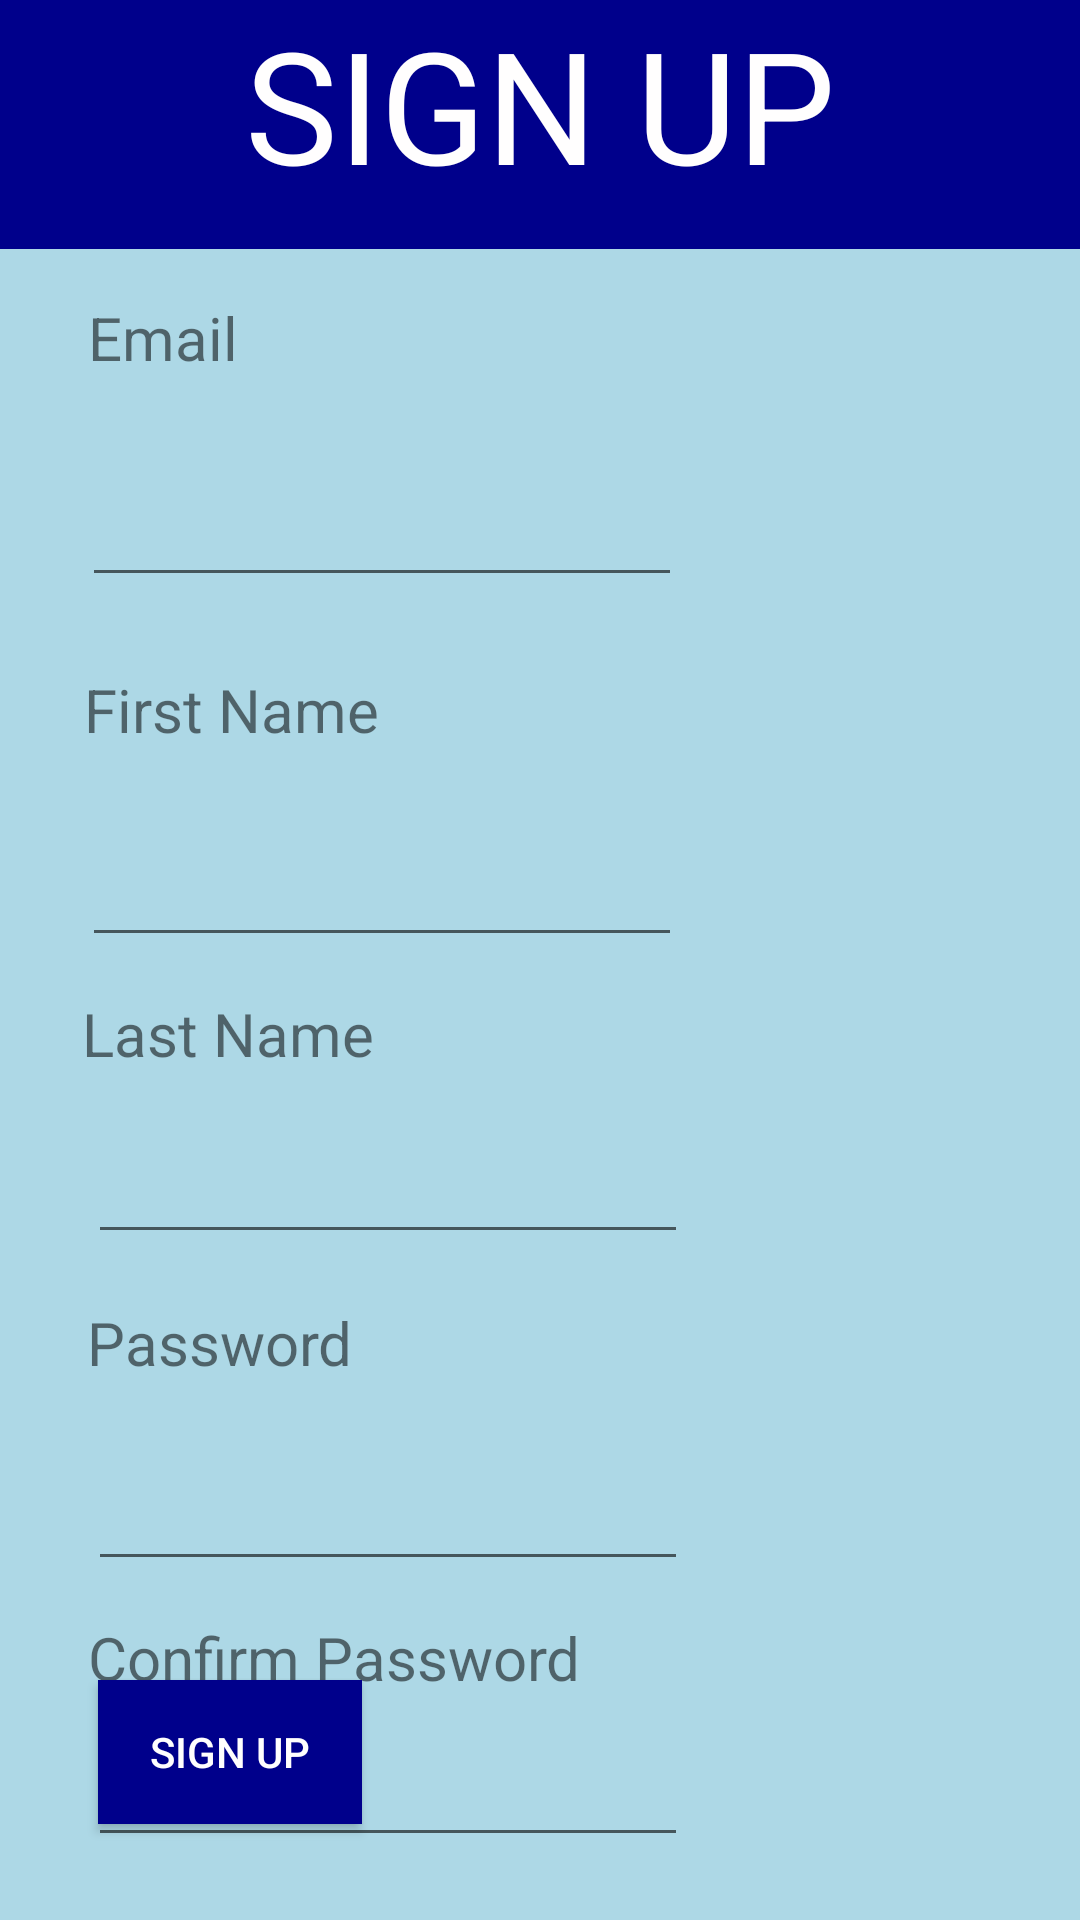

Layout XML and referenced resources for this Android screen:
<!-- AndroidManifest.xml: activity theme Theme.GenericTemplate.NoActionBar -->
<!-- res/layout/fragment_sign_up.xml -->
<?xml version="1.0" encoding="utf-8"?>
<androidx.constraintlayout.widget.ConstraintLayout xmlns:android="http://schemas.android.com/apk/res/android"
    xmlns:app="http://schemas.android.com/apk/res-auto"
    xmlns:tools="http://schemas.android.com/tools"
    android:id="@+id/frameLayout"
    android:layout_width="match_parent"
    android:layout_height="match_parent"
    android:background="#ADD8E6"
    tools:context=".SignUpFragment">

    <TextView
        android:id="@+id/SignUpHeader"
        android:layout_width="match_parent"
        android:layout_height="83dp"
        android:background="#00008B"
        android:text="SIGN UP"
        android:textAlignment="center"
        android:textColor="#FFFEFE"
        android:textSize="52sp"
        app:layout_constraintEnd_toEndOf="parent"
        app:layout_constraintStart_toStartOf="parent"
        app:layout_constraintTop_toTopOf="parent" />

    <TextView
        android:id="@+id/textView3"
        android:layout_width="200dp"
        android:layout_height="40dp"
        android:layout_marginTop="16dp"
        android:text="Email"
        android:textSize="20dp"
        app:layout_constraintEnd_toEndOf="parent"
        app:layout_constraintHorizontal_bias="0.184"
        app:layout_constraintStart_toStartOf="parent"
        app:layout_constraintTop_toBottomOf="@+id/SignUpHeader" />

    <EditText
        android:id="@+id/editTextTextEmailAddress2"
        android:layout_width="200dp"
        android:layout_height="40dp"
        android:layout_marginTop="20dp"
        android:ems="10"
        android:inputType="textEmailAddress"
        app:layout_constraintEnd_toEndOf="parent"
        app:layout_constraintHorizontal_bias="0.17"
        app:layout_constraintStart_toStartOf="parent"
        app:layout_constraintTop_toBottomOf="@+id/textView3" />

    <TextView
        android:id="@+id/textView4"
        android:layout_width="200dp"
        android:layout_height="40dp"
        android:layout_marginTop="24dp"
        android:text="First Name"
        android:textSize="20dp"
        app:layout_constraintEnd_toEndOf="parent"
        app:layout_constraintHorizontal_bias="0.176"
        app:layout_constraintStart_toStartOf="parent"
        app:layout_constraintTop_toBottomOf="@+id/editTextTextEmailAddress2" />

    <EditText
        android:id="@+id/editTextTextPersonName4"
        android:layout_width="200dp"
        android:layout_height="40dp"
        android:layout_marginTop="16dp"
        android:ems="10"
        android:inputType="textPersonName"
        app:layout_constraintEnd_toEndOf="parent"
        app:layout_constraintHorizontal_bias="0.17"
        app:layout_constraintStart_toStartOf="parent"
        app:layout_constraintTop_toBottomOf="@+id/textView4" />

    <TextView
        android:id="@+id/textView8"
        android:layout_width="200dp"
        android:layout_height="35dp"
        android:layout_marginTop="12dp"
        android:text="Last Name"
        android:textSize="20dp"
        app:layout_constraintEnd_toEndOf="parent"
        app:layout_constraintHorizontal_bias="0.17"
        app:layout_constraintStart_toStartOf="parent"
        app:layout_constraintTop_toBottomOf="@+id/editTextTextPersonName4" />

    <EditText
        android:id="@+id/editTextTextPersonName5"
        android:layout_width="200dp"
        android:layout_height="40dp"
        android:layout_marginTop="12dp"
        android:ems="10"
        android:inputType="textPersonName"
        app:layout_constraintEnd_toEndOf="parent"
        app:layout_constraintHorizontal_bias="0.184"
        app:layout_constraintStart_toStartOf="parent"
        app:layout_constraintTop_toBottomOf="@+id/textView8" />

    <TextView
        android:id="@+id/textView9"
        android:layout_width="200dp"
        android:layout_height="41dp"
        android:layout_marginTop="16dp"
        android:text="Password"
        android:textSize="20dp"
        app:layout_constraintEnd_toEndOf="parent"
        app:layout_constraintHorizontal_bias="0.181"
        app:layout_constraintStart_toStartOf="parent"
        app:layout_constraintTop_toBottomOf="@+id/editTextTextPersonName5" />

    <androidx.appcompat.widget.AppCompatButton
        android:id="@+id/button"
        android:layout_width="wrap_content"
        android:layout_height="wrap_content"
        android:layout_marginBottom="32dp"
        android:background="#00008B"
        android:text="Sign Up"
        android:textColor="#FFFEFE"
        app:layout_constraintBottom_toBottomOf="parent"
        app:layout_constraintEnd_toEndOf="parent"
        app:layout_constraintHorizontal_bias="0.12"
        app:layout_constraintStart_toStartOf="parent" />

    <EditText
        android:id="@+id/editTextTextPassword"
        android:layout_width="200dp"
        android:layout_height="40dp"
        android:layout_marginTop="12dp"
        android:ems="10"
        android:inputType="textPassword"
        app:layout_constraintEnd_toEndOf="parent"
        app:layout_constraintHorizontal_bias="0.184"
        app:layout_constraintStart_toStartOf="parent"
        app:layout_constraintTop_toBottomOf="@+id/textView9" />

    <TextView
        android:id="@+id/textView10"
        android:layout_width="200dp"
        android:layout_height="wrap_content"
        android:layout_marginTop="12dp"
        android:text="Confirm Password"
        android:textSize="20dp"
        app:layout_constraintEnd_toEndOf="parent"
        app:layout_constraintHorizontal_bias="0.184"
        app:layout_constraintStart_toStartOf="parent"
        app:layout_constraintTop_toBottomOf="@+id/editTextTextPassword" />

    <EditText
        android:id="@+id/editTextTextPassword2"
        android:layout_width="200dp"
        android:layout_height="40dp"
        android:layout_marginTop="13dp"
        android:ems="10"
        android:inputType="textPassword"
        app:layout_constraintEnd_toEndOf="parent"
        app:layout_constraintHorizontal_bias="0.184"
        app:layout_constraintStart_toStartOf="parent"
        app:layout_constraintTop_toBottomOf="@+id/textView10" />

</androidx.constraintlayout.widget.ConstraintLayout>
<!-- resources referenced by this layout -->
<resources>
  <style name="Theme.GenericTemplate.NoActionBar">
          <item name="windowActionBar">false</item>
          <item name="windowNoTitle">true</item>
      </style>
</resources>
